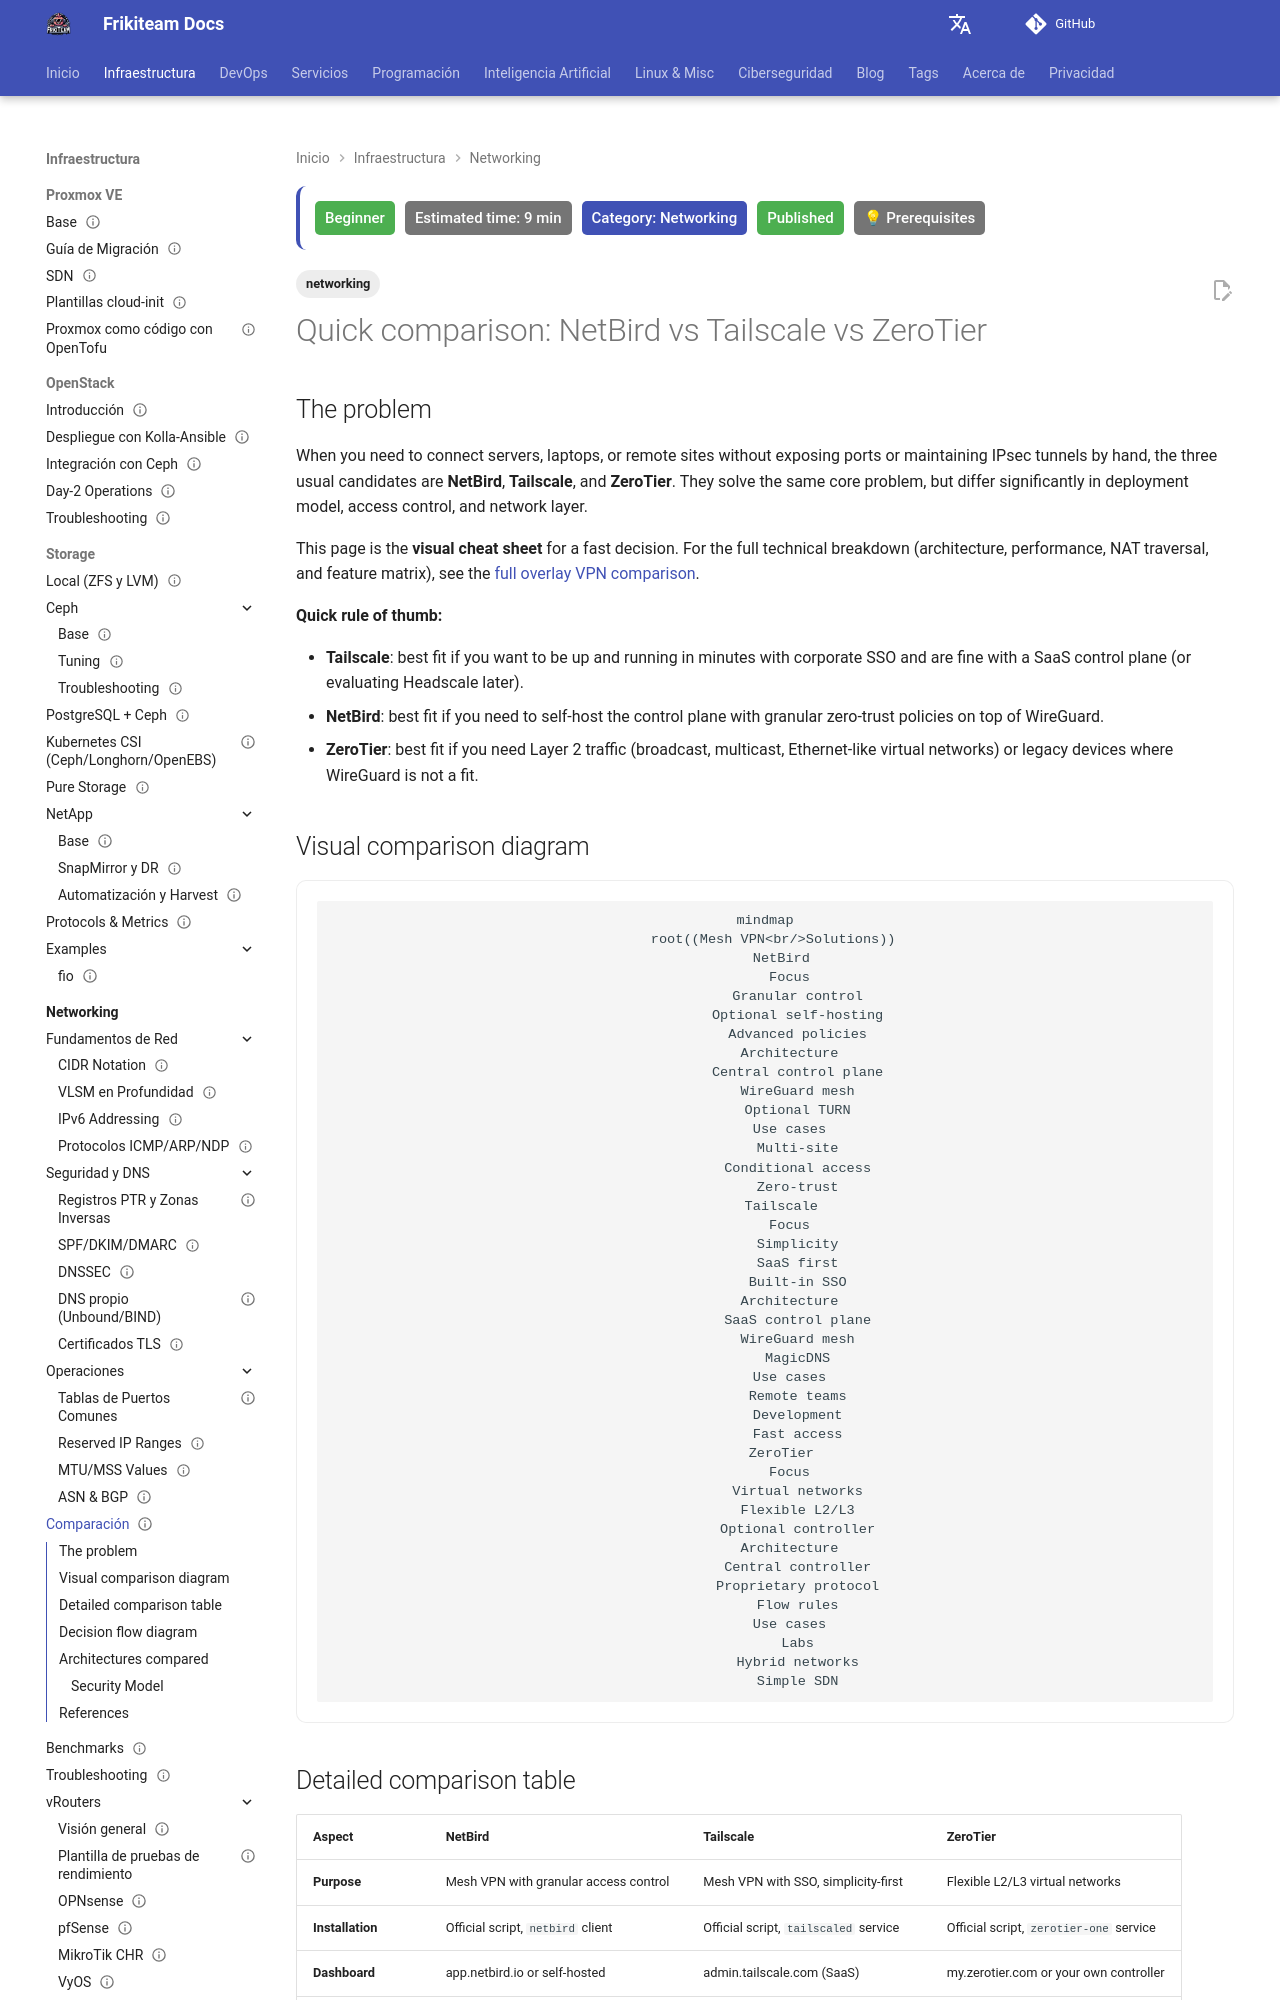

repository: rasty94/Frikiteam-docs · page: en/doc/networking/compare/index.html · generator: mkdocs

---
title: "Quick comparison: NetBird vs Tailscale vs ZeroTier"
description: "Visual summary and quick decision criteria to choose between NetBird, Tailscale, and ZeroTier for mesh VPNs."
tags: ['networking']
updated: 2026-11-23
difficulty: beginner
estimated_time: 9 min
category: Networking
status: published
last_reviewed: 2026-11-23
prerequisites: ["Networking fundamentals"]
reviewers: ["@rasty94"]
contributors: ["@rasty94"]
---

# Quick comparison: NetBird vs Tailscale vs ZeroTier

## The problem

When you need to connect servers, laptops, or remote sites without exposing ports or maintaining IPsec tunnels by hand, the three usual candidates are **NetBird**, **Tailscale**, and **ZeroTier**. They solve the same core problem, but differ significantly in deployment model, access control, and network layer.

This page is the **visual cheat sheet** for a fast decision. For the full technical breakdown (architecture, performance, NAT traversal, and feature matrix), see the [full overlay VPN comparison](vpn_overlay_comparison.md).

**Quick rule of thumb:**

- **Tailscale**: best fit if you want to be up and running in minutes with corporate SSO and are fine with a SaaS control plane (or evaluating Headscale later).
- **NetBird**: best fit if you need to self-host the control plane with granular zero-trust policies on top of WireGuard.
- **ZeroTier**: best fit if you need Layer 2 traffic (broadcast, multicast, Ethernet-like virtual networks) or legacy devices where WireGuard is not a fit.

## Visual comparison diagram

```mermaid
mindmap
  root((Mesh VPN<br/>Solutions))
    NetBird
      Focus
        Granular control
        Optional self-hosting
        Advanced policies
      Architecture
        Central control plane
        WireGuard mesh
        Optional TURN
      Use cases
        Multi-site
        Conditional access
        Zero-trust
    Tailscale
      Focus
        Simplicity
        SaaS first
        Built-in SSO
      Architecture
        SaaS control plane
        WireGuard mesh
        MagicDNS
      Use cases
        Remote teams
        Development
        Fast access
    ZeroTier
      Focus
        Virtual networks
        Flexible L2/L3
        Optional controller
      Architecture
        Central controller
        Proprietary protocol
        Flow rules
      Use cases
        Labs
        Hybrid networks
        Simple SDN
```
